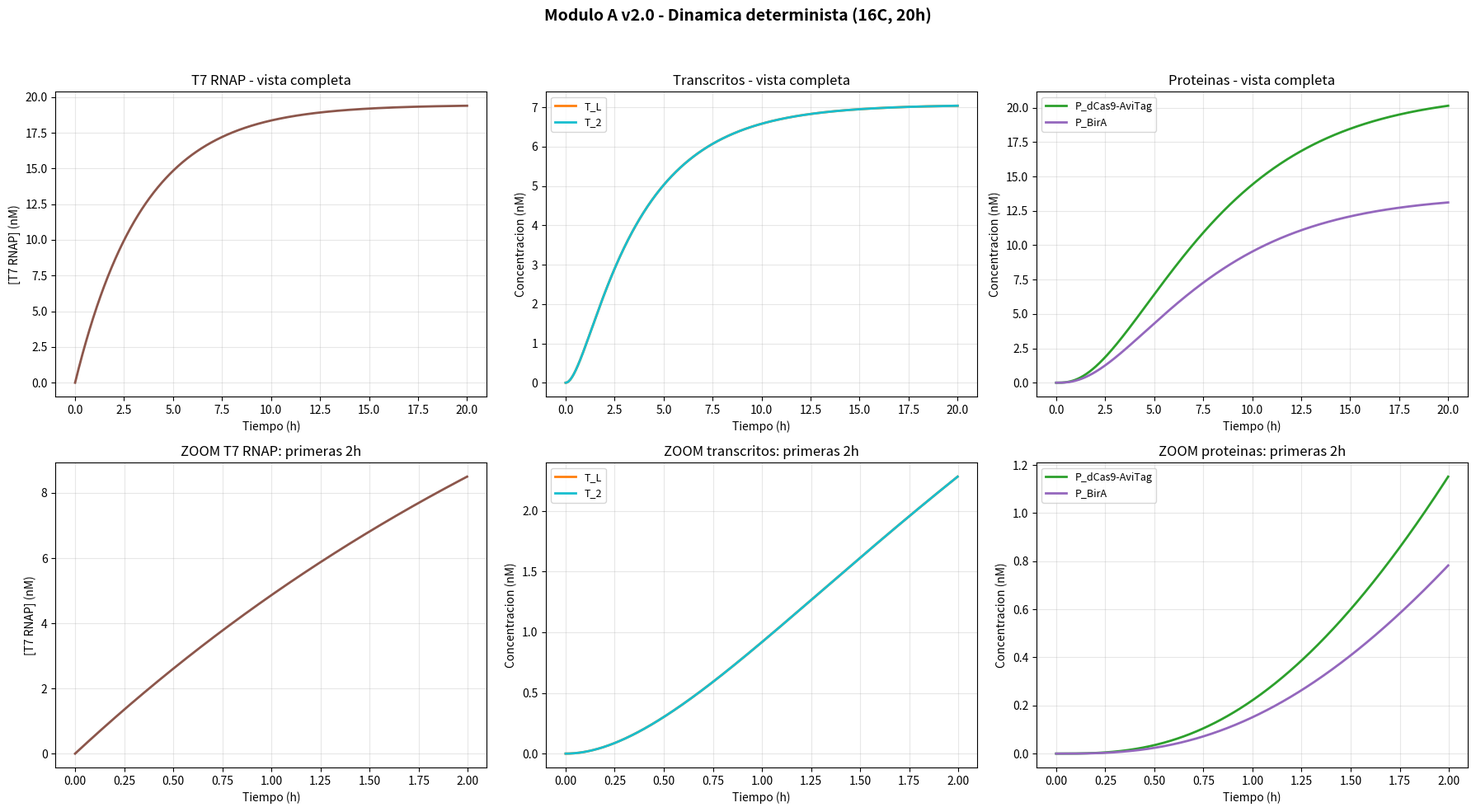
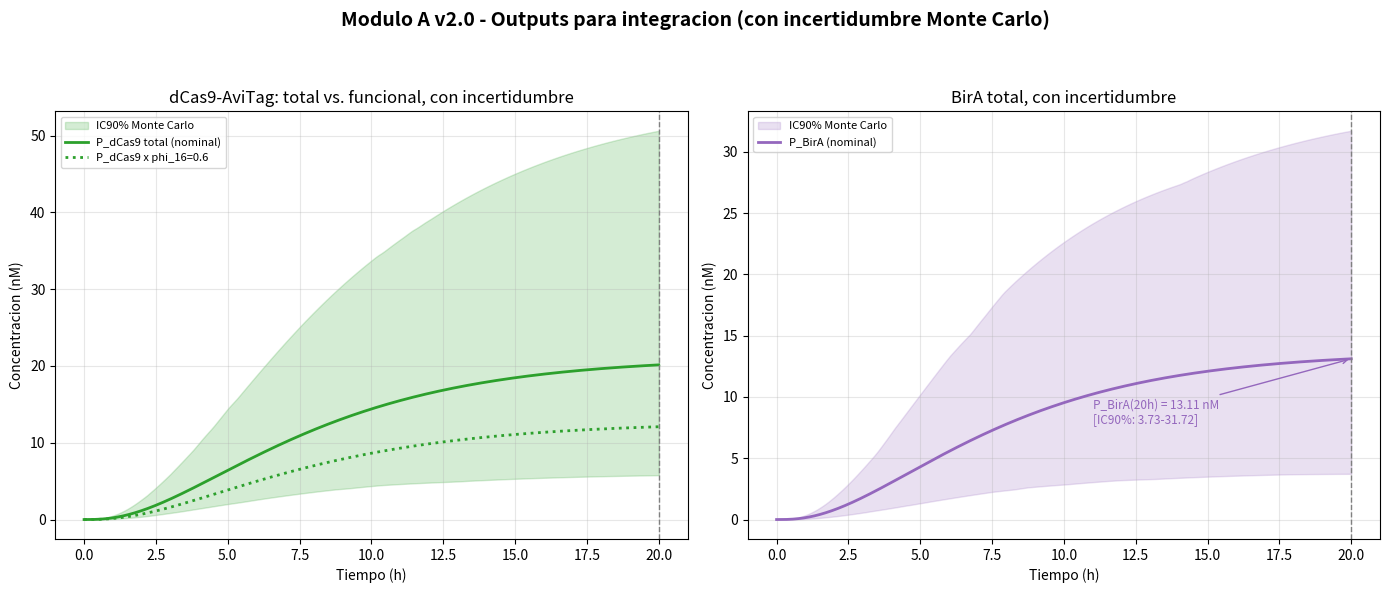
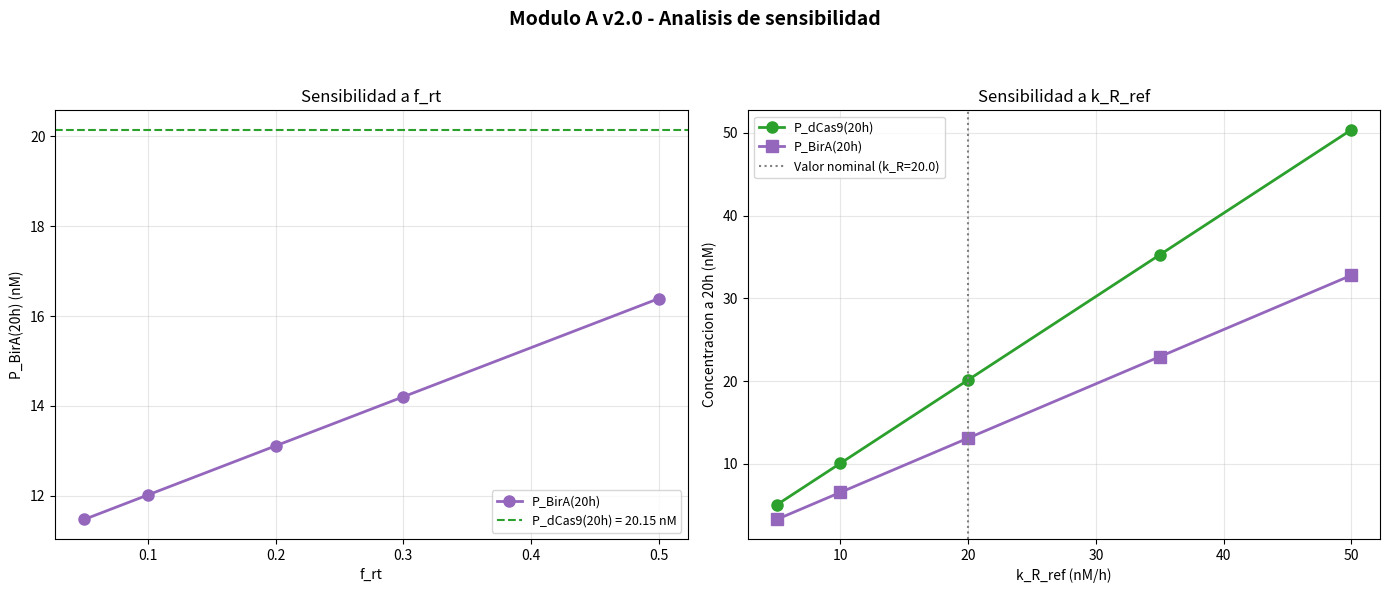
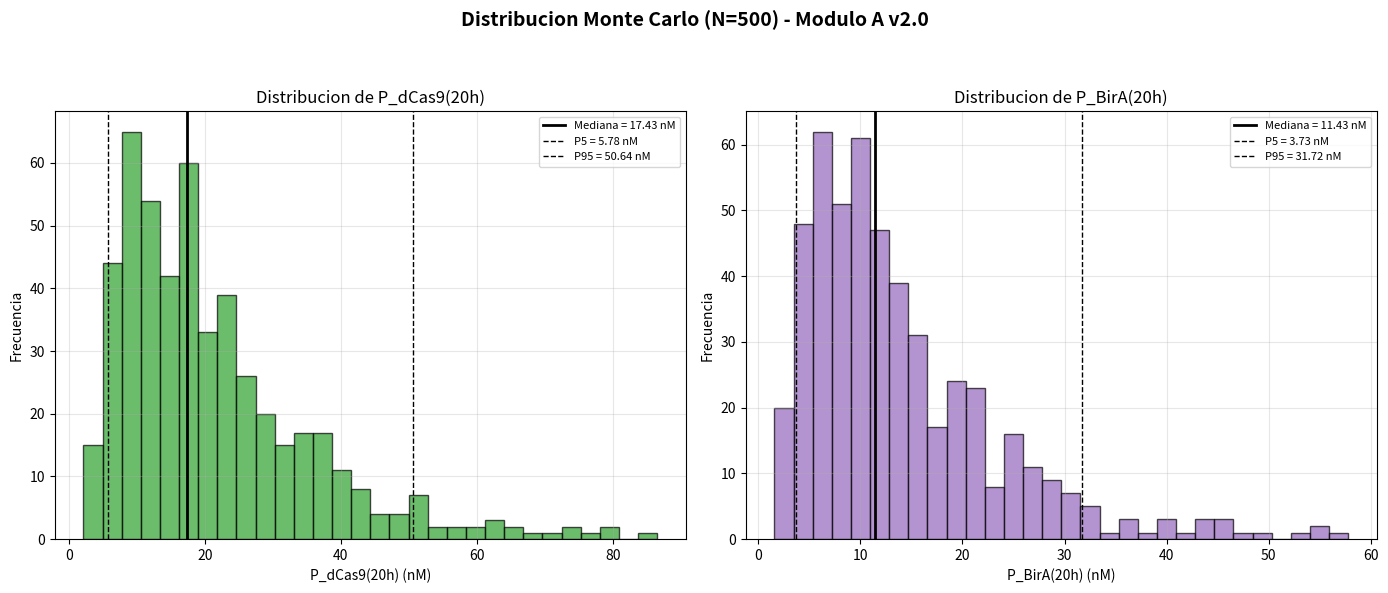

These figures' Python source, in order:
#!/usr/bin/env python3
# -*- coding: utf-8 -*-
"""
=======================================================================
MODULO A v2.0 - MODELO UNIFICADO DE EQUIPO (Damian + Valeria)
=======================================================================
Produccion de dCas9-AviTag y BirA en E. coli BL21(DE3) - Sistema de 5 ODEs
Proyecto iGEM 2025 - Deteccion de mutaciones oncogenicas en ctDNA

Este script REEMPLAZA a modulo_A_expresion_genica.py (v1.0). Es el
resultado de fusionar los modelos independientes de Damian y Valeria
tras una auditoria bibliografica formal (ver
Comparacion_ModuloA_Damian_vs_Valeria.pdf). Tres citas de v1.0 fueron
eliminadas por incorrectas o no verificables (ver Seccion de parametros
mas abajo, buscar "CAMBIOS RESPECTO A v1.0" en cada parametro afectado).

# ============================================================
# INSTALACION DE DEPENDENCIAS (ejecutar en terminal una sola vez)
# ============================================================
# conda activate iGEM
# conda install numpy scipy matplotlib
#
# ============================================================
"""

# =======================================================================
# IMPORTS
# =======================================================================
import numpy as np
from scipy.integrate import solve_ivp
import matplotlib.pyplot as plt

np.random.seed(42)  # reproducibilidad de las corridas Monte Carlo


# =======================================================================
# SECCION 1 - CLASE Param
# =======================================================================
class Param:
    """
    Representa un parametro numerico del modelo con metadatos de
    trazabilidad QbD (Quality by Design).

    origin permitido: 'LIT' | 'WETLAB_PEND' | 'PLACEHOLDER' | 'DERIVED' | 'PROTOCOL'
    """

    def __init__(self, value, unit, origin, citation, rel_unc,
                 sampling="triangular", wet_lab_note=None):
        self.value = value
        self.unit = unit
        self.origin = origin
        self.citation = citation
        self.rel_unc = rel_unc
        self.sampling = sampling
        self.wet_lab_note = wet_lab_note

    def sample(self):
        """Muestrea un valor para Monte Carlo respetando el metodo de muestreo."""
        if self.rel_unc <= 0:
            return self.value
        lo = self.value * (1 - self.rel_unc)
        hi = self.value * (1 + self.rel_unc)
        if self.sampling == "triangular":
            return np.random.triangular(lo, self.value, hi)
        elif self.sampling == "uniform":
            return np.random.uniform(lo, hi)
        else:
            return self.value

    def __repr__(self):
        return f"Param({self.value} {self.unit}, origin={self.origin}, rel_unc={self.rel_unc:.0%})"


# =======================================================================
# SECCION 2 - FUNCION Q10
# =======================================================================
def ajustar_Q10(k_ref, Q10, T_exp=16.0, T_ref=37.0):
    """Corrige una constante cinetica de T_ref a T_exp usando el factor Q10."""
    return k_ref * (Q10 ** ((T_exp - T_ref) / 10.0))


# =======================================================================
# SECCION 3 - PARAMETROS (todos como instancias de Param)
# =======================================================================

# --- TEMPERATURAS ---
T_exp = Param(16.0, "C", "PROTOCOL",
              "Temperatura de induccion del protocolo iGEM 2025. Estrategia cold "
              "shock para mejorar plegamiento de dCas9.", rel_unc=0.0)

T_ref = Param(37.0, "C", "PROTOCOL",
              "Temperatura de referencia estandar para parametros de E. coli en literatura.",
              rel_unc=0.0)

# --- INDUCCION IPTG (funcion de Hill, adoptado del modelo de Valeria) ---
IPTG_conc = Param(0.5e-3, "M", "PROTOCOL",
                   "Concentracion de IPTG usada en el protocolo de induccion del equipo. "
                   "Documentada como saturante para BL21(DE3) a esta concentracion.",
                   rel_unc=0.0)

K_IPTG = Param(0.1e-3, "M", "PLACEHOLDER",
               "Constante de disociacion de LacI-IPTG. PLACEHOLDER: valor representativo "
               "de la literatura, sin cita primaria verificada en ninguno de los dos "
               "modelos del equipo. Referencia tentativa: Lewis, M. (2005). The lac "
               "repressor. Comptes Rendus Biologies, 328(6), 521-548. "
               "https://doi.org/10.1016/j.crvi.2005.02.004",
               rel_unc=0.30,
               wet_lab_note="Confirmar con curva de dosis-respuesta IPTG vs. expresion de reportero.")

n_Hill = Param(2.0, "adim", "LIT",
               "Coeficiente de Hill para cooperatividad de LacI (dimero de dimeros). "
               "Fuente: Oehler, S., et al. (1994). The three operators of the lac operon "
               "cooperate in repression. EMBO Journal, 13(14), 3348-3355. "
               "https://doi.org/10.1002/j.1460-2075.1994.tb06637.x",
               rel_unc=0.10)

# --- SINTESIS DE T7 RNAP ---
# CAMBIO vs v1.0: se elimina la cita de Damian (Carrier & Keasling 1999, que trata
# sobre estabilidad de ARNm, no sintesis de T7 RNAP). Se marca WETLAB_PEND con
# rango plausible [5-50] nM/h, valor central 20.0.
k_R_ref = Param(20.0, "nM/h", "WETLAB_PEND",
                 "WETLAB_PEND: ninguno de los dos modelos del equipo tiene cita primaria "
                 "verificable para este parametro. El modelo de Damian citaba incorrectamente "
                 "a Carrier & Keasling (1999), que trata sobre estabilidad de ARNm (no sintesis "
                 "de T7 RNAP). El modelo de Valeria usaba 50.0 sin cita. Rango plausible: "
                 "5-50 nM/h, con valor central de 20 nM/h. Para calibracion, ver: Studier, "
                 "F. W., & Moffatt, B. A. (1986). Use of bacteriophage T7 RNA polymerase to "
                 "direct selective high-level expression. Journal of Molecular Biology, "
                 "189(1), 113-130. https://doi.org/10.1016/0022-2836(86)90385-2",
                 rel_unc=0.60, sampling="uniform",
                 wet_lab_note="Medir con Western blot cuantitativo de T7 RNAP vs. tiempo "
                              "tras induccion con IPTG, o con reportero fluorescente bajo "
                              "promotor lacUV5 calibrado a concentracion absoluta (nM). "
                              "PARAMETRO CON MAYOR IMPACTO EN LA DISCREPANCIA ENTRE MODELOS.")

Q10_tx = Param(1.8, "adim", "LIT",
               "Q10 para transcripcion por T7 RNAP. Fuente: Chamberlin, M., & Ring, J. "
               "(1973). Characterization of T7-specific ribonucleic acid polymerase. "
               "Journal of Biological Chemistry, 248(6), 2235-2244. "
               "https://doi.org/10.1016/S0021-9258(19)44178-4 "
               "NOTA: este paper caracteriza T7 RNAP in vitro; el Q10 in vivo podria diferir.",
               rel_unc=0.20)

delta_R_ref = Param(0.2, "h^-1", "LIT",
                     "Tasa de degradacion de T7 RNAP a 37C. Vida media ~3.5h. NOTA: la cita "
                     "original (Perez-Perez & Gutierrez 1995) trata sobre un vector de "
                     "expresion con arabinosa y no mide directamente la degradacion de T7 "
                     "RNAP. Ambos modelos del equipo coincidieron en 0.20 h^-1 de forma "
                     "independiente, lo que da cierta robustez al valor aunque la cita sea "
                     "debil. Fuente de referencia general: Goldberg, A. L. (2003). Protein "
                     "degradation and protection against misfolded or damaged proteins. "
                     "Nature, 426(6968), 895-899. https://doi.org/10.1038/nature02263",
                     rel_unc=0.30)

Q10_delta_R = Param(1.5, "adim", "LIT",
                     "Q10 para degradacion de proteinas estables (proteasas). Fuente: "
                     "Goldberg, A. L. (2003). Nature, 426(6968), 895-899. "
                     "https://doi.org/10.1038/nature02263",
                     rel_unc=0.20)

# --- TRANSCRIPCION (T_L y T_2) ---
k_tx_ref = Param(2.0, "h^-1 nM^-1", "LIT",
                  "Tasa de transcripcion por molecula de T7 RNAP en E. coli in vivo. "
                  "Fuente: Golding, I., Paulsson, J., Zawilski, S. M., & Cox, E. C. (2005). "
                  "Real-time kinetics of gene activity in individual bacteria. Cell, "
                  "123(6), 1025-1036. https://doi.org/10.1016/j.cell.2005.09.031 "
                  "NOTA: el modelo de Valeria usaba 8.0 sin cita (4x mayor). Diferencia no "
                  "resuelta; este valor (2.0) tiene respaldo bibliografico verificable.",
                  rel_unc=0.40)

delta_m_ref = Param(6.0, "h^-1", "LIT",
                     "Tasa de degradacion de ARNm en E. coli a 37C (vida media ~5-8 min). "
                     "AMBOS modelos del equipo coincidieron en este valor de forma "
                     "independiente. Fuente: Bernstein, J. A., Khodursky, A. B., Lin, P. H., "
                     "Lin-Chao, S., & Cohen, S. N. (2002). Global analysis of mRNA decay and "
                     "abundance in Escherichia coli at single-gene resolution using two-color "
                     "fluorescent DNA microarrays. PNAS, 99(15), 9697-9702. "
                     "https://doi.org/10.1073/pnas.112318199",
                     rel_unc=0.20)

Q10_delta_m = Param(2.0, "adim", "LIT",
                     "Q10 para degradacion de ARNm (RNasas). Proceso con mayor sensibilidad "
                     "termica que proteasas -- justifica Q10 diferenciado. Fuente: Phadtare, "
                     "S., & Severinov, K. (2010). RNA remodeling and gene regulation by cold "
                     "shock proteins. RNA Biology, 7(6), 788-795. "
                     "https://doi.org/10.4161/rna.7.6.13482",
                     rel_unc=0.20)

# --- TRADUCCION -- parametrizacion por RBS (adoptado del enfoque de Valeria) ---
k_tl0_ref = Param(3.5, "h^-1 nM^-1", "LIT",
                   "Tasa base de traduccion en E. coli (ribosoma estandar). Fuente: Salis, "
                   "H. M., Mirsky, E. A., & Voigt, C. A. (2009). Automated design of "
                   "synthetic ribosome binding sites to control protein expression. Nature "
                   "Biotechnology, 27(10), 946-950. https://doi.org/10.1038/nbt.1568",
                   rel_unc=0.30)

RBS_str_1 = Param(1.0, "adim", "WETLAB_PEND",
                   "Fuerza relativa del RBS1 (dCas9-AviTag) normalizada respecto a k_tl0. "
                   "Valor nominal 1.0 = fuerza estandar. WETLAB_PEND: calcular con RBS "
                   "Calculator v2.1 (Salis Lab, https://salislab.net/software/) usando la "
                   "secuencia real del RBS1 de la construccion. El TIR calculado se "
                   "convierte a RBS_str dividiendo por el TIR de la secuencia de referencia.",
                   rel_unc=0.30,
                   wet_lab_note="Ingresar secuencia real del RBS1 en RBS Calculator para obtener TIR.")

RBS_str_2 = Param(0.57, "adim", "DERIVED",
                   "Fuerza relativa del RBS2 (BirA) = k_tl2_v1 / k_tl1_v1 = 2.0 / 3.5. "
                   "Derivado de los valores usados en el modelo v1.0 de Damian. "
                   "WETLAB_PEND: calibrar con RBS Calculator igual que RBS_str_1.",
                   rel_unc=0.30,
                   wet_lab_note="Ingresar secuencia real del RBS2 en RBS Calculator para obtener TIR.")

Q10_tl = Param(2.2, "adim", "LIT",
               "Q10 para traduccion (actividad ribosomal) en E. coli. Fuente: Broeze, R. J., "
               "Solomon, C. J., & Pope, D. H. (1978). Effects of low temperature on in vivo "
               "and in vitro protein synthesis in Escherichia coli and Pseudomonas "
               "fluorescens. Journal of Bacteriology, 134(3), 861-874. "
               "https://doi.org/10.1128/jb.134.3.861-874.1978",
               rel_unc=0.15)

# --- DEGRADACION DE PROTEINAS (diferenciada, adoptado de Valeria) ---
delta_p_dCas9_ref = Param(0.05, "h^-1", "LIT",
                           "Tasa de degradacion de dCas9-AviTag a 37C (vida media ~14h). "
                           "Proteina estable: la degradacion es lenta. AMBOS modelos del "
                           "equipo coincidieron en este valor de forma independiente. "
                           "Fuente: Maurizi, M. R. (1992). Proteases and protein degradation "
                           "in Escherichia coli. Experientia, 48(2), 178-201. "
                           "https://doi.org/10.1007/BF01923511",
                           rel_unc=0.30)

delta_p_BirA_ref = Param(0.08, "h^-1", "PLACEHOLDER",
                          "Tasa de degradacion de BirA a 37C. Vida media ~8.7h. PLACEHOLDER: "
                          "diferenciada de dCas9 siguiendo el modelo de Valeria (mas "
                          "granular), pero sin cita primaria verificada en ningun modelo. "
                          "Referencia general: Maurizi, M. R. (1992). Experientia, 48(2), "
                          "178-201. https://doi.org/10.1007/BF01923511",
                          rel_unc=0.30,
                          wet_lab_note="Medir degradacion de BirA por pulse-chase o Western "
                                       "blot en ausencia de sintesis nueva (anadiendo rifampicina).")

Q10_delta_p = Param(1.5, "adim", "LIT",
                     "Q10 para degradacion de proteinas (proteasas). Proceso con menor "
                     "sensibilidad termica que RNasas -- justifica Q10 diferenciado respecto "
                     "a degradacion de ARNm. Fuente: Goldberg, A. L. (2003). Nature, "
                     "426(6968), 895-899. https://doi.org/10.1038/nature02263",
                     rel_unc=0.20)

# --- CRECIMIENTO CELULAR ---
mu_ref = Param(1.386, "h^-1", "LIT",
               "Tasa de crecimiento de E. coli a 37C en LB (t_duplicacion ~30 min). Fuente: "
               "Farewell, A., & Neidhardt, F. C. (1998). Effect of temperature on in vivo "
               "protein synthetic capacity in Escherichia coli. Journal of Bacteriology, "
               "180(17), 4704-4710. https://doi.org/10.1128/JB.180.17.4704-4710.1998",
               rel_unc=0.10,
               wet_lab_note="Medir curva de crecimiento OD600 a 16C post-induccion para "
                            "obtener mu(16C) real.")

Q10_mu = Param(2.5, "adim", "LIT",
               "Q10 para tasa de crecimiento de E. coli. Fuente: Farewell, A., & Neidhardt, "
               "F. C. (1998). Journal of Bacteriology, 180(17), 4704-4710. "
               "https://doi.org/10.1128/JB.180.17.4704-4710.1998",
               rel_unc=0.20)

# --- PARAMETROS DE DISENO GENETICO (los mas inciertos del sistema) ---
# CAMBIO vs v1.0: se elimina la cita fabricada "Masulis et al. 2015" de Damian.
f_rt = Param(0.20, "adim", "WETLAB_PEND",
             "Eficiencia de read-through del Promotor T7 #1 hacia la ORF de BirA. "
             "WETLAB_PEND: ninguno de los dos modelos tiene cita primaria verificada. "
             "Damian citaba \"Masulis et al. (2015)\" -- paper NO encontrado en ninguna "
             "base de datos (posible cita fabricada). Valeria marco honestamente como "
             "WETLAB_PEND con valor 0.40. Rango plausible en sistemas T7 sin terminador "
             "intermedio: 0.10-0.50. Valor central de 0.20 usado como punto de partida. "
             "Para referencia general sobre read-through T7: Peters, J. M., et al. (2012). "
             "Rho and NusG suppress pervasive antisense transcription in Escherichia coli. "
             "Genes & Development, 26(23), 2621-2633. https://doi.org/10.1101/gad.196741.112",
             rel_unc=0.50, sampling="uniform",
             wet_lab_note="Medir por RT-qPCR comparando abundancia relativa de la region 3' "
                          "de dCas9 vs. region de BirA en el ARNm total del cultivo. Este es "
                          "el parametro de diseno mas incierto del modulo. "
                          "PRIORIDAD DE MEDICION: CRITICA.")

# CAMBIO vs v1.0: se mantiene phi_16 (unica cita primaria verificada del bloque).
phi_16 = Param(0.60, "adim", "LIT",
               "Fraccion de dCas9-AviTag correctamente plegada a 16C. AMBOS modelos "
               "convergieron de forma independiente (Damian: 0.60, Valeria: 0.65 -- "
               "diferencia del 8%). Fuente: Vera, A., Gonzalez-Montalban, N., Aris, A., & "
               "Villaverde, A. (2007). The conformational quality of insoluble recombinant "
               "proteins is enhanced at low growth temperatures. Biotechnology and "
               "Bioengineering, 96(6), 1101-1106. https://doi.org/10.1002/bit.21218 "
               "Este es el unico parametro de diseno con cita primaria verificable en "
               "ambos modelos.",
               rel_unc=0.15,
               wet_lab_note="Confirmar por SDS-PAGE: comparar fraccion soluble vs. "
                            "insoluble tras lisis del cultivo a 16C. PRIORIDAD: ALTA.")

# CAMBIO vs v1.0: se elimina la cita tematicamente incorrecta de Damian (Kusano et al. 1993).
phi_37 = Param(0.20, "adim", "WETLAB_PEND",
               "Fraccion de dCas9-AviTag correctamente plegada a 37C (referencia). "
               "WETLAB_PEND: Damian citaba incorrectamente a Kusano et al. (1993), paper "
               "que trata sobre factores sigma de la ARN polimerasa (sin relacion con "
               "plegamiento de proteinas recombinantes). Valeria usaba 0.30 sin cita. "
               "Ninguno verificado. Valor 0.20 como punto medio del rango plausible "
               "[0.10-0.35]. Para referencia general: Baneyx, F., & Mujacic, M. (2004). "
               "Recombinant protein folding and misfolding in Escherichia coli. Nature "
               "Biotechnology, 22(11), 1399-1408. https://doi.org/10.1038/nbt1029",
               rel_unc=0.40, sampling="uniform",
               wet_lab_note="Medir por SDS-PAGE comparando fraccion soluble vs. insoluble "
                            "tras lisis a 37C. Indispensable para comparar con phi_16 y "
                            "cuantificar la mejora del cold shock.")

# Diccionario con todos los Param, para iterar en las tablas de output
TODOS_LOS_PARAMS = {
    "T_exp": T_exp, "T_ref": T_ref, "IPTG_conc": IPTG_conc, "K_IPTG": K_IPTG,
    "n_Hill": n_Hill, "k_R_ref": k_R_ref, "Q10_tx": Q10_tx, "delta_R_ref": delta_R_ref,
    "Q10_delta_R": Q10_delta_R, "k_tx_ref": k_tx_ref, "delta_m_ref": delta_m_ref,
    "Q10_delta_m": Q10_delta_m, "k_tl0_ref": k_tl0_ref, "RBS_str_1": RBS_str_1,
    "RBS_str_2": RBS_str_2, "Q10_tl": Q10_tl, "delta_p_dCas9_ref": delta_p_dCas9_ref,
    "delta_p_BirA_ref": delta_p_BirA_ref, "Q10_delta_p": Q10_delta_p, "mu_ref": mu_ref,
    "Q10_mu": Q10_mu, "f_rt": f_rt, "phi_16": phi_16, "phi_37": phi_37,
}


# =======================================================================
# SECCION 4 - SISTEMA DE ODEs
# =======================================================================
def construir_params_16C(iptg_conc, k_iptg, n_hill, k_r_ref, q10_tx, delta_r_ref,
                          q10_delta_r, k_tx_ref_v, delta_m_ref_v, q10_delta_m,
                          k_tl0_ref_v, rbs1, rbs2, q10_tl, delta_p_dcas9_ref_v,
                          delta_p_bira_ref_v, q10_delta_p, mu_ref_v, q10_mu,
                          f_rt_val, T_exp_v=16.0, T_ref_v=37.0):
    """
    Construye el diccionario de VALORES NUMERICOS (ya ajustados a T_exp_v)
    que usa la funcion de ODEs. Recibe valores nominales o muestreados
    (floats), nunca objetos Param -- eso permite reusar esta funcion tanto
    para la corrida determinista como para cada iteracion de Monte Carlo.
    """
    induction_factor = (iptg_conc ** n_hill) / (k_iptg ** n_hill + iptg_conc ** n_hill)

    k_R = ajustar_Q10(k_r_ref, q10_tx, T_exp_v, T_ref_v)
    delta_R = ajustar_Q10(delta_r_ref, q10_delta_r, T_exp_v, T_ref_v)
    k_tx = ajustar_Q10(k_tx_ref_v, q10_tx, T_exp_v, T_ref_v)
    delta_m = ajustar_Q10(delta_m_ref_v, q10_delta_m, T_exp_v, T_ref_v)

    k_tl1_ref_v = k_tl0_ref_v * rbs1
    k_tl2_ref_v = k_tl0_ref_v * rbs2
    k_tl1 = ajustar_Q10(k_tl1_ref_v, q10_tl, T_exp_v, T_ref_v)
    k_tl2 = ajustar_Q10(k_tl2_ref_v, q10_tl, T_exp_v, T_ref_v)

    delta_p_dCas9 = ajustar_Q10(delta_p_dcas9_ref_v, q10_delta_p, T_exp_v, T_ref_v)
    delta_p_BirA = ajustar_Q10(delta_p_bira_ref_v, q10_delta_p, T_exp_v, T_ref_v)

    mu = ajustar_Q10(mu_ref_v, q10_mu, T_exp_v, T_ref_v)

    return {
        "k_R": k_R, "induction_factor": induction_factor, "delta_R": delta_R,
        "k_tx": k_tx, "delta_m": delta_m,
        "k_tl1": k_tl1, "k_tl2": k_tl2,
        "delta_p_dCas9": delta_p_dCas9, "delta_p_BirA": delta_p_BirA,
        "mu": mu, "f_rt": f_rt_val,
    }


def sistema_odes(t, y, p):
    """
    Sistema de 5 ODEs. y = [R, T_L, T_2, P_dCas9, P_BirA].
    p es un diccionario de VALORES NUMERICOS ya ajustados a 16C
    (construido con construir_params_16C).
    """
    R = max(y[0], 0.0)
    T_L = max(y[1], 0.0)
    T_2 = max(y[2], 0.0)
    P_dCas9 = max(y[3], 0.0)
    P_BirA = max(y[4], 0.0)

    dR = p["k_R"] * p["induction_factor"] - (p["delta_R"] + p["mu"]) * R
    dT_L = p["k_tx"] * R - (p["delta_m"] + p["mu"]) * T_L
    dT_2 = p["k_tx"] * R - (p["delta_m"] + p["mu"]) * T_2
    dP_dCas9 = p["k_tl1"] * T_L - (p["delta_p_dCas9"] + p["mu"]) * P_dCas9
    dP_BirA = p["k_tl2"] * (p["f_rt"] * T_L + T_2) - (p["delta_p_BirA"] + p["mu"]) * P_BirA

    return [dR, dT_L, dT_2, dP_dCas9, dP_BirA]


def params_nominales_dict():
    """Diccionario de valores NOMINALES (no muestreados) para la corrida determinista."""
    return construir_params_16C(
        IPTG_conc.value, K_IPTG.value, n_Hill.value, k_R_ref.value, Q10_tx.value,
        delta_R_ref.value, Q10_delta_R.value, k_tx_ref.value, delta_m_ref.value,
        Q10_delta_m.value, k_tl0_ref.value, RBS_str_1.value, RBS_str_2.value,
        Q10_tl.value, delta_p_dCas9_ref.value, delta_p_BirA_ref.value, Q10_delta_p.value,
        mu_ref.value, Q10_mu.value, f_rt.value, T_exp.value, T_ref.value,
    )


def params_muestreados_dict():
    """Diccionario de valores MUESTREADOS (Monte Carlo) para una iteracion."""
    return construir_params_16C(
        IPTG_conc.sample() if IPTG_conc.rel_unc > 0 else IPTG_conc.value,
        K_IPTG.sample() if K_IPTG.rel_unc > 0 else K_IPTG.value,
        n_Hill.sample() if n_Hill.rel_unc > 0 else n_Hill.value,
        k_R_ref.sample() if k_R_ref.rel_unc > 0 else k_R_ref.value,
        Q10_tx.sample() if Q10_tx.rel_unc > 0 else Q10_tx.value,
        delta_R_ref.sample() if delta_R_ref.rel_unc > 0 else delta_R_ref.value,
        Q10_delta_R.sample() if Q10_delta_R.rel_unc > 0 else Q10_delta_R.value,
        k_tx_ref.sample() if k_tx_ref.rel_unc > 0 else k_tx_ref.value,
        delta_m_ref.sample() if delta_m_ref.rel_unc > 0 else delta_m_ref.value,
        Q10_delta_m.sample() if Q10_delta_m.rel_unc > 0 else Q10_delta_m.value,
        k_tl0_ref.sample() if k_tl0_ref.rel_unc > 0 else k_tl0_ref.value,
        RBS_str_1.sample() if RBS_str_1.rel_unc > 0 else RBS_str_1.value,
        RBS_str_2.sample() if RBS_str_2.rel_unc > 0 else RBS_str_2.value,
        Q10_tl.sample() if Q10_tl.rel_unc > 0 else Q10_tl.value,
        delta_p_dCas9_ref.sample() if delta_p_dCas9_ref.rel_unc > 0 else delta_p_dCas9_ref.value,
        delta_p_BirA_ref.sample() if delta_p_BirA_ref.rel_unc > 0 else delta_p_BirA_ref.value,
        Q10_delta_p.sample() if Q10_delta_p.rel_unc > 0 else Q10_delta_p.value,
        mu_ref.sample() if mu_ref.rel_unc > 0 else mu_ref.value,
        Q10_mu.sample() if Q10_mu.rel_unc > 0 else Q10_mu.value,
        f_rt.sample() if f_rt.rel_unc > 0 else f_rt.value,
        T_exp.value, T_ref.value,
    )


# =======================================================================
# SECCION 5 - SIMULACION DETERMINISTICA (corrida nominal)
# =======================================================================
Y0 = [0.0, 0.0, 0.0, 0.0, 0.0]
T_END = 20.0
t_eval_fino = np.linspace(0, T_END, 5000)

params_nom = params_nominales_dict()
sol_nominal = solve_ivp(
    fun=sistema_odes, t_span=(0, T_END), y0=Y0, method="Radau",
    t_eval=t_eval_fino, args=(params_nom,), rtol=1e-8, atol=1e-10,
)

print("=" * 90)
print("MODULO A v2.0 - Modelo Unificado de Equipo (Damian + Valeria)")
print("=" * 90)
if sol_nominal.success:
    print("Integracion determinista: EXITOSA (Radau convergio correctamente)")
else:
    print(f"ADVERTENCIA: integracion determinista NO convergio: {sol_nominal.message}")

R_t = np.maximum(sol_nominal.y[0], 0.0)
T_L_t = np.maximum(sol_nominal.y[1], 0.0)
T_2_t = np.maximum(sol_nominal.y[2], 0.0)
P_dCas9_t = np.maximum(sol_nominal.y[3], 0.0)
P_BirA_t = np.maximum(sol_nominal.y[4], 0.0)
t_horas = sol_nominal.t

P_dCas9_20h_det = P_dCas9_t[-1]
P_BirA_20h_det = P_BirA_t[-1]


# =======================================================================
# SECCION 6 - MONTE CARLO (propagacion de incertidumbre)
# =======================================================================
N_MC = 500
t_eval_mc = np.linspace(0, T_END, 200)  # malla mas gruesa para no saturar memoria/tiempo

mc_P_dCas9_20h = []
mc_P_BirA_20h = []
mc_P_dCas9_traj = []
mc_P_BirA_traj = []
n_exitosas = 0
n_fallidas = 0

print(f"\nCorriendo Monte Carlo (N={N_MC})...")
for i in range(N_MC):
    params_i = params_muestreados_dict()
    sol_i = solve_ivp(
        fun=sistema_odes, t_span=(0, T_END), y0=Y0, method="Radau",
        t_eval=t_eval_mc, args=(params_i,), rtol=1e-7, atol=1e-9,
    )
    if sol_i.success:
        n_exitosas += 1
        P_dCas9_i = np.maximum(sol_i.y[3], 0.0)
        P_BirA_i = np.maximum(sol_i.y[4], 0.0)
        mc_P_dCas9_20h.append(P_dCas9_i[-1])
        mc_P_BirA_20h.append(P_BirA_i[-1])
        mc_P_dCas9_traj.append(P_dCas9_i)
        mc_P_BirA_traj.append(P_BirA_i)
    else:
        n_fallidas += 1

mc_P_dCas9_20h = np.array(mc_P_dCas9_20h)
mc_P_BirA_20h = np.array(mc_P_BirA_20h)
mc_P_dCas9_traj = np.array(mc_P_dCas9_traj)   # shape (n_exitosas, len(t_eval_mc))
mc_P_BirA_traj = np.array(mc_P_BirA_traj)

print(f"Monte Carlo completo: {n_exitosas} corridas exitosas, {n_fallidas} fallidas.")

# Estadisticos resumen (mediana, IC90% = percentiles 5 y 95)
P_dCas9_mediana = np.median(mc_P_dCas9_20h)
P_dCas9_p5 = np.percentile(mc_P_dCas9_20h, 5)
P_dCas9_p95 = np.percentile(mc_P_dCas9_20h, 95)

P_BirA_mediana = np.median(mc_P_BirA_20h)
P_BirA_p5 = np.percentile(mc_P_BirA_20h, 5)
P_BirA_p95 = np.percentile(mc_P_BirA_20h, 95)

frac_BirA_suficiente = np.mean(mc_P_BirA_20h >= mc_P_dCas9_20h) * 100.0

# Bandas de IC90% a lo largo del tiempo (para la Figura 2)
P_dCas9_traj_mediana = np.median(mc_P_dCas9_traj, axis=0)
P_dCas9_traj_p5 = np.percentile(mc_P_dCas9_traj, 5, axis=0)
P_dCas9_traj_p95 = np.percentile(mc_P_dCas9_traj, 95, axis=0)

P_BirA_traj_mediana = np.median(mc_P_BirA_traj, axis=0)
P_BirA_traj_p5 = np.percentile(mc_P_BirA_traj, 5, axis=0)
P_BirA_traj_p95 = np.percentile(mc_P_BirA_traj, 95, axis=0)


# =======================================================================
# SECCION 7 - ANALISIS DE SENSIBILIDAD
# =======================================================================
# --- Sensibilidad 1: f_rt ---
valores_f_rt = [0.05, 0.10, 0.20, 0.30, 0.50]
P_BirA_20h_vs_frt = []
for f_rt_i in valores_f_rt:
    p_i = construir_params_16C(
        IPTG_conc.value, K_IPTG.value, n_Hill.value, k_R_ref.value, Q10_tx.value,
        delta_R_ref.value, Q10_delta_R.value, k_tx_ref.value, delta_m_ref.value,
        Q10_delta_m.value, k_tl0_ref.value, RBS_str_1.value, RBS_str_2.value,
        Q10_tl.value, delta_p_dCas9_ref.value, delta_p_BirA_ref.value, Q10_delta_p.value,
        mu_ref.value, Q10_mu.value, f_rt_i,
    )
    sol_i = solve_ivp(sistema_odes, (0, T_END), Y0, method="Radau",
                       t_eval=[T_END], args=(p_i,), rtol=1e-8, atol=1e-10)
    P_BirA_20h_vs_frt.append(max(sol_i.y[4][-1], 0.0))

# --- Sensibilidad 2: k_R_ref ---
valores_k_R = [5.0, 10.0, 20.0, 35.0, 50.0]
P_dCas9_20h_vs_kR = []
P_BirA_20h_vs_kR = []
for k_R_i in valores_k_R:
    p_i = construir_params_16C(
        IPTG_conc.value, K_IPTG.value, n_Hill.value, k_R_i, Q10_tx.value,
        delta_R_ref.value, Q10_delta_R.value, k_tx_ref.value, delta_m_ref.value,
        Q10_delta_m.value, k_tl0_ref.value, RBS_str_1.value, RBS_str_2.value,
        Q10_tl.value, delta_p_dCas9_ref.value, delta_p_BirA_ref.value, Q10_delta_p.value,
        mu_ref.value, Q10_mu.value, f_rt.value,
    )
    sol_i = solve_ivp(sistema_odes, (0, T_END), Y0, method="Radau",
                       t_eval=[T_END], args=(p_i,), rtol=1e-8, atol=1e-10)
    P_dCas9_20h_vs_kR.append(max(sol_i.y[3][-1], 0.0))
    P_BirA_20h_vs_kR.append(max(sol_i.y[4][-1], 0.0))


# =======================================================================
# SECCION 8 - VISUALIZACION (4 figuras)
# =======================================================================

# --- Figura 1: Dinamica determinista (2x3) ---
fig1, axes1 = plt.subplots(2, 3, figsize=(18, 10))
fig1.suptitle("Modulo A v2.0 - Dinamica determinista (16C, 20h)", fontsize=14, fontweight="bold")

axes1[0, 0].plot(t_horas, R_t, color="tab:brown", linewidth=2)
axes1[0, 0].set_xlabel("Tiempo (h)"); axes1[0, 0].set_ylabel("[T7 RNAP] (nM)")
axes1[0, 0].set_title("T7 RNAP - vista completa"); axes1[0, 0].grid(alpha=0.3)

axes1[0, 1].plot(t_horas, T_L_t, color="tab:orange", linewidth=2, label="T_L")
axes1[0, 1].plot(t_horas, T_2_t, color="tab:cyan", linewidth=2, label="T_2")
axes1[0, 1].set_xlabel("Tiempo (h)"); axes1[0, 1].set_ylabel("Concentracion (nM)")
axes1[0, 1].set_title("Transcritos - vista completa"); axes1[0, 1].legend(fontsize=9); axes1[0, 1].grid(alpha=0.3)

axes1[0, 2].plot(t_horas, P_dCas9_t, color="tab:green", linewidth=2, label="P_dCas9-AviTag")
axes1[0, 2].plot(t_horas, P_BirA_t, color="tab:purple", linewidth=2, label="P_BirA")
axes1[0, 2].set_xlabel("Tiempo (h)"); axes1[0, 2].set_ylabel("Concentracion (nM)")
axes1[0, 2].set_title("Proteinas - vista completa"); axes1[0, 2].legend(fontsize=9); axes1[0, 2].grid(alpha=0.3)

mascara_zoom = t_horas <= 2.0
axes1[1, 0].plot(t_horas[mascara_zoom], R_t[mascara_zoom], color="tab:brown", linewidth=2)
axes1[1, 0].set_xlabel("Tiempo (h)"); axes1[1, 0].set_ylabel("[T7 RNAP] (nM)")
axes1[1, 0].set_title("ZOOM T7 RNAP: primeras 2h"); axes1[1, 0].grid(alpha=0.3)

axes1[1, 1].plot(t_horas[mascara_zoom], T_L_t[mascara_zoom], color="tab:orange", linewidth=2, label="T_L")
axes1[1, 1].plot(t_horas[mascara_zoom], T_2_t[mascara_zoom], color="tab:cyan", linewidth=2, label="T_2")
axes1[1, 1].set_xlabel("Tiempo (h)"); axes1[1, 1].set_ylabel("Concentracion (nM)")
axes1[1, 1].set_title("ZOOM transcritos: primeras 2h"); axes1[1, 1].legend(fontsize=9); axes1[1, 1].grid(alpha=0.3)

axes1[1, 2].plot(t_horas[mascara_zoom], P_dCas9_t[mascara_zoom], color="tab:green", linewidth=2, label="P_dCas9-AviTag")
axes1[1, 2].plot(t_horas[mascara_zoom], P_BirA_t[mascara_zoom], color="tab:purple", linewidth=2, label="P_BirA")
axes1[1, 2].set_xlabel("Tiempo (h)"); axes1[1, 2].set_ylabel("Concentracion (nM)")
axes1[1, 2].set_title("ZOOM proteinas: primeras 2h"); axes1[1, 2].legend(fontsize=9); axes1[1, 2].grid(alpha=0.3)

plt.tight_layout(rect=[0, 0, 1, 0.95])
plt.savefig("ModuloA_v2_dinamica_completa.png", dpi=150)
print("\nFigura guardada: ModuloA_v2_dinamica_completa.png")

# --- Figura 2: Outputs para integracion, con banda IC90% Monte Carlo ---
fig2, (ax_dcas9, ax_bira) = plt.subplots(1, 2, figsize=(14, 6))
fig2.suptitle("Modulo A v2.0 - Outputs para integracion (con incertidumbre Monte Carlo)", fontsize=14, fontweight="bold")

P_dCas9_funcional_t = P_dCas9_t * phi_16.value
ax_dcas9.fill_between(t_eval_mc, P_dCas9_traj_p5, P_dCas9_traj_p95, color="tab:green", alpha=0.2, label="IC90% Monte Carlo")
ax_dcas9.plot(t_horas, P_dCas9_t, color="tab:green", linewidth=2, linestyle="-", label="P_dCas9 total (nominal)")
ax_dcas9.plot(t_horas, P_dCas9_funcional_t, color="tab:green", linewidth=2, linestyle=":", label=f"P_dCas9 x phi_16={phi_16.value}")
ax_dcas9.axvline(20.0, color="gray", linestyle="--", linewidth=1)
ax_dcas9.set_xlabel("Tiempo (h)"); ax_dcas9.set_ylabel("Concentracion (nM)")
ax_dcas9.set_title("dCas9-AviTag: total vs. funcional, con incertidumbre")
ax_dcas9.legend(loc="upper left", fontsize=8); ax_dcas9.grid(alpha=0.3)

ax_bira.fill_between(t_eval_mc, P_BirA_traj_p5, P_BirA_traj_p95, color="tab:purple", alpha=0.2, label="IC90% Monte Carlo")
ax_bira.plot(t_horas, P_BirA_t, color="tab:purple", linewidth=2, label="P_BirA (nominal)")
ax_bira.axvline(20.0, color="gray", linestyle="--", linewidth=1)
ax_bira.annotate(f"P_BirA(20h) = {P_BirA_20h_det:.2f} nM\n[IC90%: {P_BirA_p5:.2f}-{P_BirA_p95:.2f}]",
                  xy=(20.0, P_BirA_20h_det), xytext=(11.0, P_BirA_20h_det * 0.6),
                  fontsize=8.5, color="tab:purple", arrowprops=dict(arrowstyle="->", color="tab:purple"))
ax_bira.set_xlabel("Tiempo (h)"); ax_bira.set_ylabel("Concentracion (nM)")
ax_bira.set_title("BirA total, con incertidumbre")
ax_bira.legend(loc="upper left", fontsize=8); ax_bira.grid(alpha=0.3)

plt.tight_layout(rect=[0, 0, 1, 0.93])
plt.savefig("ModuloA_v2_outputs_integracion.png", dpi=150)
print("Figura guardada: ModuloA_v2_outputs_integracion.png")

# --- Figura 3: Sensibilidad a f_rt y k_R ---
fig3, (ax_frt, ax_kr) = plt.subplots(1, 2, figsize=(14, 6))
fig3.suptitle("Modulo A v2.0 - Analisis de sensibilidad", fontsize=14, fontweight="bold")

ax_frt.plot(valores_f_rt, P_BirA_20h_vs_frt, marker="o", markersize=8, color="tab:purple", linewidth=2, label="P_BirA(20h)")
ax_frt.axhline(P_dCas9_20h_det, color="tab:green", linestyle="--", linewidth=1.5, label=f"P_dCas9(20h) = {P_dCas9_20h_det:.2f} nM")
ax_frt.set_xlabel("f_rt"); ax_frt.set_ylabel("P_BirA(20h) (nM)")
ax_frt.set_title("Sensibilidad a f_rt"); ax_frt.legend(fontsize=9); ax_frt.grid(alpha=0.3)

ax_kr.plot(valores_k_R, P_dCas9_20h_vs_kR, marker="o", markersize=8, color="tab:green", linewidth=2, label="P_dCas9(20h)")
ax_kr.plot(valores_k_R, P_BirA_20h_vs_kR, marker="s", markersize=8, color="tab:purple", linewidth=2, label="P_BirA(20h)")
ax_kr.axvline(k_R_ref.value, color="gray", linestyle=":", linewidth=1.5, label=f"Valor nominal (k_R={k_R_ref.value})")
ax_kr.set_xlabel("k_R_ref (nM/h)"); ax_kr.set_ylabel("Concentracion a 20h (nM)")
ax_kr.set_title("Sensibilidad a k_R_ref"); ax_kr.legend(fontsize=9); ax_kr.grid(alpha=0.3)

plt.tight_layout(rect=[0, 0, 1, 0.93])
plt.savefig("ModuloA_v2_sensibilidad.png", dpi=150)
print("Figura guardada: ModuloA_v2_sensibilidad.png")

# --- Figura 4: Histogramas Monte Carlo ---
fig4, (ax_h1, ax_h2) = plt.subplots(1, 2, figsize=(14, 6))
fig4.suptitle(f"Distribucion Monte Carlo (N={n_exitosas}) - Modulo A v2.0", fontsize=14, fontweight="bold")

ax_h1.hist(mc_P_dCas9_20h, bins=30, color="tab:green", alpha=0.7, edgecolor="black")
ax_h1.axvline(P_dCas9_mediana, color="black", linewidth=2, label=f"Mediana = {P_dCas9_mediana:.2f} nM")
ax_h1.axvline(P_dCas9_p5, color="black", linestyle="--", linewidth=1, label=f"P5 = {P_dCas9_p5:.2f} nM")
ax_h1.axvline(P_dCas9_p95, color="black", linestyle="--", linewidth=1, label=f"P95 = {P_dCas9_p95:.2f} nM")
ax_h1.set_xlabel("P_dCas9(20h) (nM)"); ax_h1.set_ylabel("Frecuencia")
ax_h1.set_title("Distribucion de P_dCas9(20h)"); ax_h1.legend(fontsize=8); ax_h1.grid(alpha=0.3)

ax_h2.hist(mc_P_BirA_20h, bins=30, color="tab:purple", alpha=0.7, edgecolor="black")
ax_h2.axvline(P_BirA_mediana, color="black", linewidth=2, label=f"Mediana = {P_BirA_mediana:.2f} nM")
ax_h2.axvline(P_BirA_p5, color="black", linestyle="--", linewidth=1, label=f"P5 = {P_BirA_p5:.2f} nM")
ax_h2.axvline(P_BirA_p95, color="black", linestyle="--", linewidth=1, label=f"P95 = {P_BirA_p95:.2f} nM")
ax_h2.set_xlabel("P_BirA(20h) (nM)"); ax_h2.set_ylabel("Frecuencia")
ax_h2.set_title("Distribucion de P_BirA(20h)"); ax_h2.legend(fontsize=8); ax_h2.grid(alpha=0.3)

plt.tight_layout(rect=[0, 0, 1, 0.93])
plt.savefig("ModuloA_v2_montecarlo.png", dpi=150)
print("Figura guardada: ModuloA_v2_montecarlo.png")

plt.show()


# =======================================================================
# SECCION 9 - OUTPUT DE CONSOLA
# =======================================================================
print("\n" + "=" * 90)
print("1. TABLA DE TODOS LOS PARAMETROS")
print("=" * 90)

# Parametros con correccion Q10 explicita (constantes cineticas de temperatura)
params_con_q10 = [
    ("k_R_ref", k_R_ref, Q10_tx),
    ("delta_R_ref", delta_R_ref, Q10_delta_R),
    ("k_tx_ref", k_tx_ref, Q10_tx),
    ("delta_m_ref", delta_m_ref, Q10_delta_m),
    ("k_tl0_ref", k_tl0_ref, Q10_tl),
    ("delta_p_dCas9_ref", delta_p_dCas9_ref, Q10_delta_p),
    ("delta_p_BirA_ref", delta_p_BirA_ref, Q10_delta_p),
    ("mu_ref", mu_ref, Q10_mu),
]

print(f"{'Nombre':<20s}{'Valor(37C)':>12s}{'Valor(16C)':>12s}{'Q10':>8s}{'Origin':>14s}{'rel_unc':>10s}")
print("-" * 90)
for nombre, param_obj, q10_obj in params_con_q10:
    v16 = ajustar_Q10(param_obj.value, q10_obj.value, T_exp.value, T_ref.value)
    print(f"{nombre:<20s}{param_obj.value:>12.4f}{v16:>12.4f}{q10_obj.value:>8.2f}{param_obj.origin:>14s}{param_obj.rel_unc:>9.0%}")

# Parametros de Q10 en si mismos, y parametros sin escalado por temperatura
print()
print(f"{'Nombre':<20s}{'Valor':>12s}{'Unidad':>14s}{'Origin':>14s}{'rel_unc':>10s}")
print("-" * 90)
otros = ["T_exp", "T_ref", "IPTG_conc", "K_IPTG", "n_Hill", "Q10_tx", "Q10_delta_R",
         "Q10_delta_m", "Q10_tl", "Q10_delta_p", "Q10_mu", "RBS_str_1", "RBS_str_2",
         "f_rt", "phi_16", "phi_37"]
for nombre in otros:
    param_obj = TODOS_LOS_PARAMS[nombre]
    print(f"{nombre:<20s}{param_obj.value:>12.4g}{param_obj.unit:>14s}{param_obj.origin:>14s}{param_obj.rel_unc:>9.0%}")

print("\n" + "=" * 90)
print("2. PARAMETROS WETLAB_PEND / PLACEHOLDER (con nota de que medir)")
print("=" * 90)
for nombre, param_obj in TODOS_LOS_PARAMS.items():
    if param_obj.origin in ("WETLAB_PEND", "PLACEHOLDER") and param_obj.wet_lab_note:
        print(f"\n[{param_obj.origin}] {nombre} = {param_obj.value} {param_obj.unit}")
        print(f"  -> {param_obj.wet_lab_note}")

print("\n" + "=" * 90)
print("3. RESULTADOS DETERMINISTICOS (corrida nominal)")
print("=" * 90)
print(f"P_dCas9(20h)                 = {P_dCas9_20h_det:.3f} nM  -> Modulo C (total)")
print(f"P_dCas9(20h) x phi_16        = {P_dCas9_20h_det * phi_16.value:.3f} nM  -> Modulo C (funcional)")
print(f"P_BirA(20h)                  = {P_BirA_20h_det:.3f} nM  -> Modulo B")
print(f"Relacion P_dCas9 : P_BirA    = 1 : {P_BirA_20h_det / P_dCas9_20h_det:.3f}")

dydt_final = sistema_odes(T_END, [R_t[-1], T_L_t[-1], T_2_t[-1], P_dCas9_t[-1], P_BirA_t[-1]], params_nom)
dP_dCas9_dt_serie = np.gradient(P_dCas9_t, t_horas)
pct_deriv_final = abs(dydt_final[3]) / np.max(np.abs(dP_dCas9_dt_serie)) * 100.0
estado_txt = "EN PLATEAU" if pct_deriv_final < 5.0 else "AUN ACUMULANDO"
print(f"Estado de P_dCas9 a t=20h    = {estado_txt} (dP/dt al {pct_deriv_final:.1f}% del maximo)")

print("\n" + "=" * 90)
print("4. RESULTADOS MONTE CARLO (N={} exitosas)".format(n_exitosas))
print("=" * 90)
print(f"P_dCas9(20h) = {P_dCas9_mediana:.2f} nM  [IC90%: {P_dCas9_p5:.2f} - {P_dCas9_p95:.2f} nM]")
print(f"P_BirA(20h)  = {P_BirA_mediana:.2f} nM  [IC90%: {P_BirA_p5:.2f} - {P_BirA_p95:.2f} nM]")
print(f"% de corridas donde P_BirA(20h) >= P_dCas9(20h): {frac_BirA_suficiente:.1f}%")

print("\n" + "=" * 90)
print("5. ADVERTENCIA DE ESTEQUIOMETRIA")
print("=" * 90)
if P_BirA_20h_det < P_dCas9_20h_det:
    print(f"ADVERTENCIA: en la corrida determinista nominal, P_BirA(20h)={P_BirA_20h_det:.2f} nM "
          f"es MENOR que P_dCas9(20h)={P_dCas9_20h_det:.2f} nM. Esto podria dejar dCas9-AviTag "
          f"sin biotinilar. El Monte Carlo indica que esto ocurre en el {100-frac_BirA_suficiente:.1f}% "
          f"de las combinaciones de parametros muestreadas.")
else:
    print(f"P_BirA(20h)={P_BirA_20h_det:.2f} nM >= P_dCas9(20h)={P_dCas9_20h_det:.2f} nM en la "
          f"corrida nominal: en principio hay suficiente BirA. El Monte Carlo confirma esto en "
          f"el {frac_BirA_suficiente:.1f}% de las combinaciones muestreadas.")

print("\n" + "=" * 90)
print("6. PARAMETROS QUE REQUIEREN MEDICION EXPERIMENTAL (por prioridad)")
print("=" * 90)
prioridad = [
    ("CRITICA", "f_rt", f_rt),
    ("CRITICA", "k_R_ref", k_R_ref),
    ("ALTA", "phi_16", phi_16),
    ("ALTA", "phi_37", phi_37),
    ("MEDIA", "RBS_str_1", RBS_str_1),
    ("MEDIA", "RBS_str_2", RBS_str_2),
    ("MEDIA", "K_IPTG", K_IPTG),
    ("MEDIA", "delta_p_BirA_ref", delta_p_BirA_ref),
    ("BAJA", "mu_ref", mu_ref),
]
for nivel, nombre, param_obj in prioridad:
    print(f"  [{nivel:<8s}] {nombre:<20s} nota: {param_obj.wet_lab_note or '(sin nota especifica)'}")

print("=" * 90)
